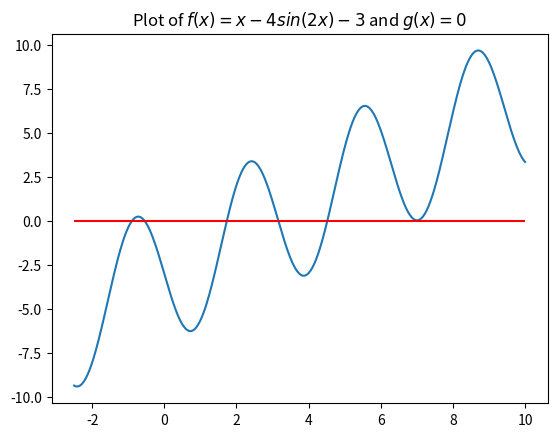

Write the Python code that produced this figure.
# import libraries
import numpy as np
import matplotlib.pyplot as plt

def driver():

# use routines 
# homework 3 problem 1 
    f = lambda x: 2*x-1-np.sin(x)
    a = -np.pi
    b = np.pi

    tol = 1e-8

    [astar,ier,count] = bisection(f,a,b,tol)
    print('Homework 1c), f(x) = 2x-1-sinx')
    print('the approximate root is',astar)
    if ier != 0:
      print('the error message reads:',ier)
    print('f(astar) =', f(astar))
    print(f'the number of iterations used was {count}')
    print('')
    
    #2a
    f = lambda x:(x-5)**9
    a = 4.82
    b = 5.2
    tol = 1e-4
    [astar,ier,count] = bisection(f,a,b,tol)
    print('Homework 2a), f(x) = (x-5)^9')
    print('the approximate root is',astar)
    if ier != 0:
      print('the error message reads:',ier)
    print('f(astar) =', f(astar))
    print(f'the number of iterations used was {count}')
    print('')
    
    #2b
    f = lambda x:x**9-45*x**8+900*x**7-10500*x**6+78750*x**5-393750*x**4+1312500*x**3-2812500*x**2+3515625*x-1953125
    a = 4.82
    b = 5.2
    tol = 1e-4
    [astar,ier,count] = bisection(f,a,b,tol)
    print('Homework 2b), f(x) = (x-5)^9, expanded form')
    print('the approximate root is',astar)
    if ier != 0:
      print('the error message reads:',ier)
    print('f(astar) =', f(astar))
    print(f'the number of iterations used was {count}')
    print('')
    
    #3b
    f = lambda x:x**3+x-4
    a = 1
    b = 4
    tol = 1e-3
    [astar,ier,count] = bisection(f,a,b,tol)
    print('Homework 3b), f(x) = x^3+x-4')
    print('the approximate root is',astar)
    if ier != 0:
      print('the error message reads:',ier)
    print('f(astar) =', f(astar))
    print(f'the number of iterations used was {count}')
    print('')
# define routines
def bisection(f,a,b,tol):
    
#    Inputs:
#     f,a,b       - function and endpoints of initial interval
#      tol  - bisection stops when interval length < tol

#    Returns:
#      astar - approximation of root
#      ier   - error message
#            - ier = 1 => Failed
#            - ier = 0 == success

#     first verify there is a root we can find in the interval 

    fa = f(a)
    fb = f(b);
    if (fa*fb>0):
       ier = 1
       astar = a
       return [astar, ier]

#   verify end points are not a root 
    if (fa == 0):
      astar = a
      ier =0
      return [astar, ier]

    if (fb ==0):
      astar = b
      ier = 0
      return [astar, ier]

    count = 0
    d = 0.5*(a+b)
    while (abs(d-a)> tol):
      fd = f(d)
      if (fd ==0):
        astar = d
        ier = 0
        return [astar, ier,count]
      if (fa*fd<0):
         b = d
      else: 
        a = d
        fa = fd
      d = 0.5*(a+b)
      count = count +1
#      print('abs(d-a) = ', abs(d-a))
      
    astar = d
    ier = 0
    return [astar, ier,count]

def driver_fp():

# test functions 
     f1 = lambda x: -np.sin(2*x)+(5*x/4)-(3/4)
# fixed point is alpha1 = 1.4987....
#fixed point is alpha2 = 3.09... 

     Nmax = 100
     tol = 1e-10

#problem 5
     
     
     x0list = [-1,-0.5,2,3,4.5]
     roots = []
     for x0 in x0list:
          [xstar,ier] = fixedpt(f1,x0,tol,Nmax)
          
          roots.append(xstar)
     #print('the approximate fixed point is:',xstar)
     #print('f1(xstar):',f1(xstar))
     #print('Error message reads:',ier)
     print(f'The roots are {roots}')



# define routines
def fixedpt(f,x0,tol,Nmax):

    ''' x0 = initial guess''' 
    ''' Nmax = max number of iterations'''
    ''' tol = stopping tolerance'''

    count = 0
    while (count <Nmax):
       count = count +1
       x1 = f(x0)
       if (abs(x1-x0) <tol):
          xstar = x1
          ier = 0
          return [xstar,ier]
       x0 = x1

    xstar = x1
    ier = 1
    return [xstar, ier]
    
      
driver()        

#prob 5 plot
x = np.linspace(-2.5,10,500)
fx = x-4*np.sin(2*x)-3
plt.plot(x,fx)
plt.hlines(0,-2.5,10,color='red')
plt.title(f'Plot of $f(x)=x-4sin(2x)-3$ and $g(x)=0$')
plt.show()

driver_fp()